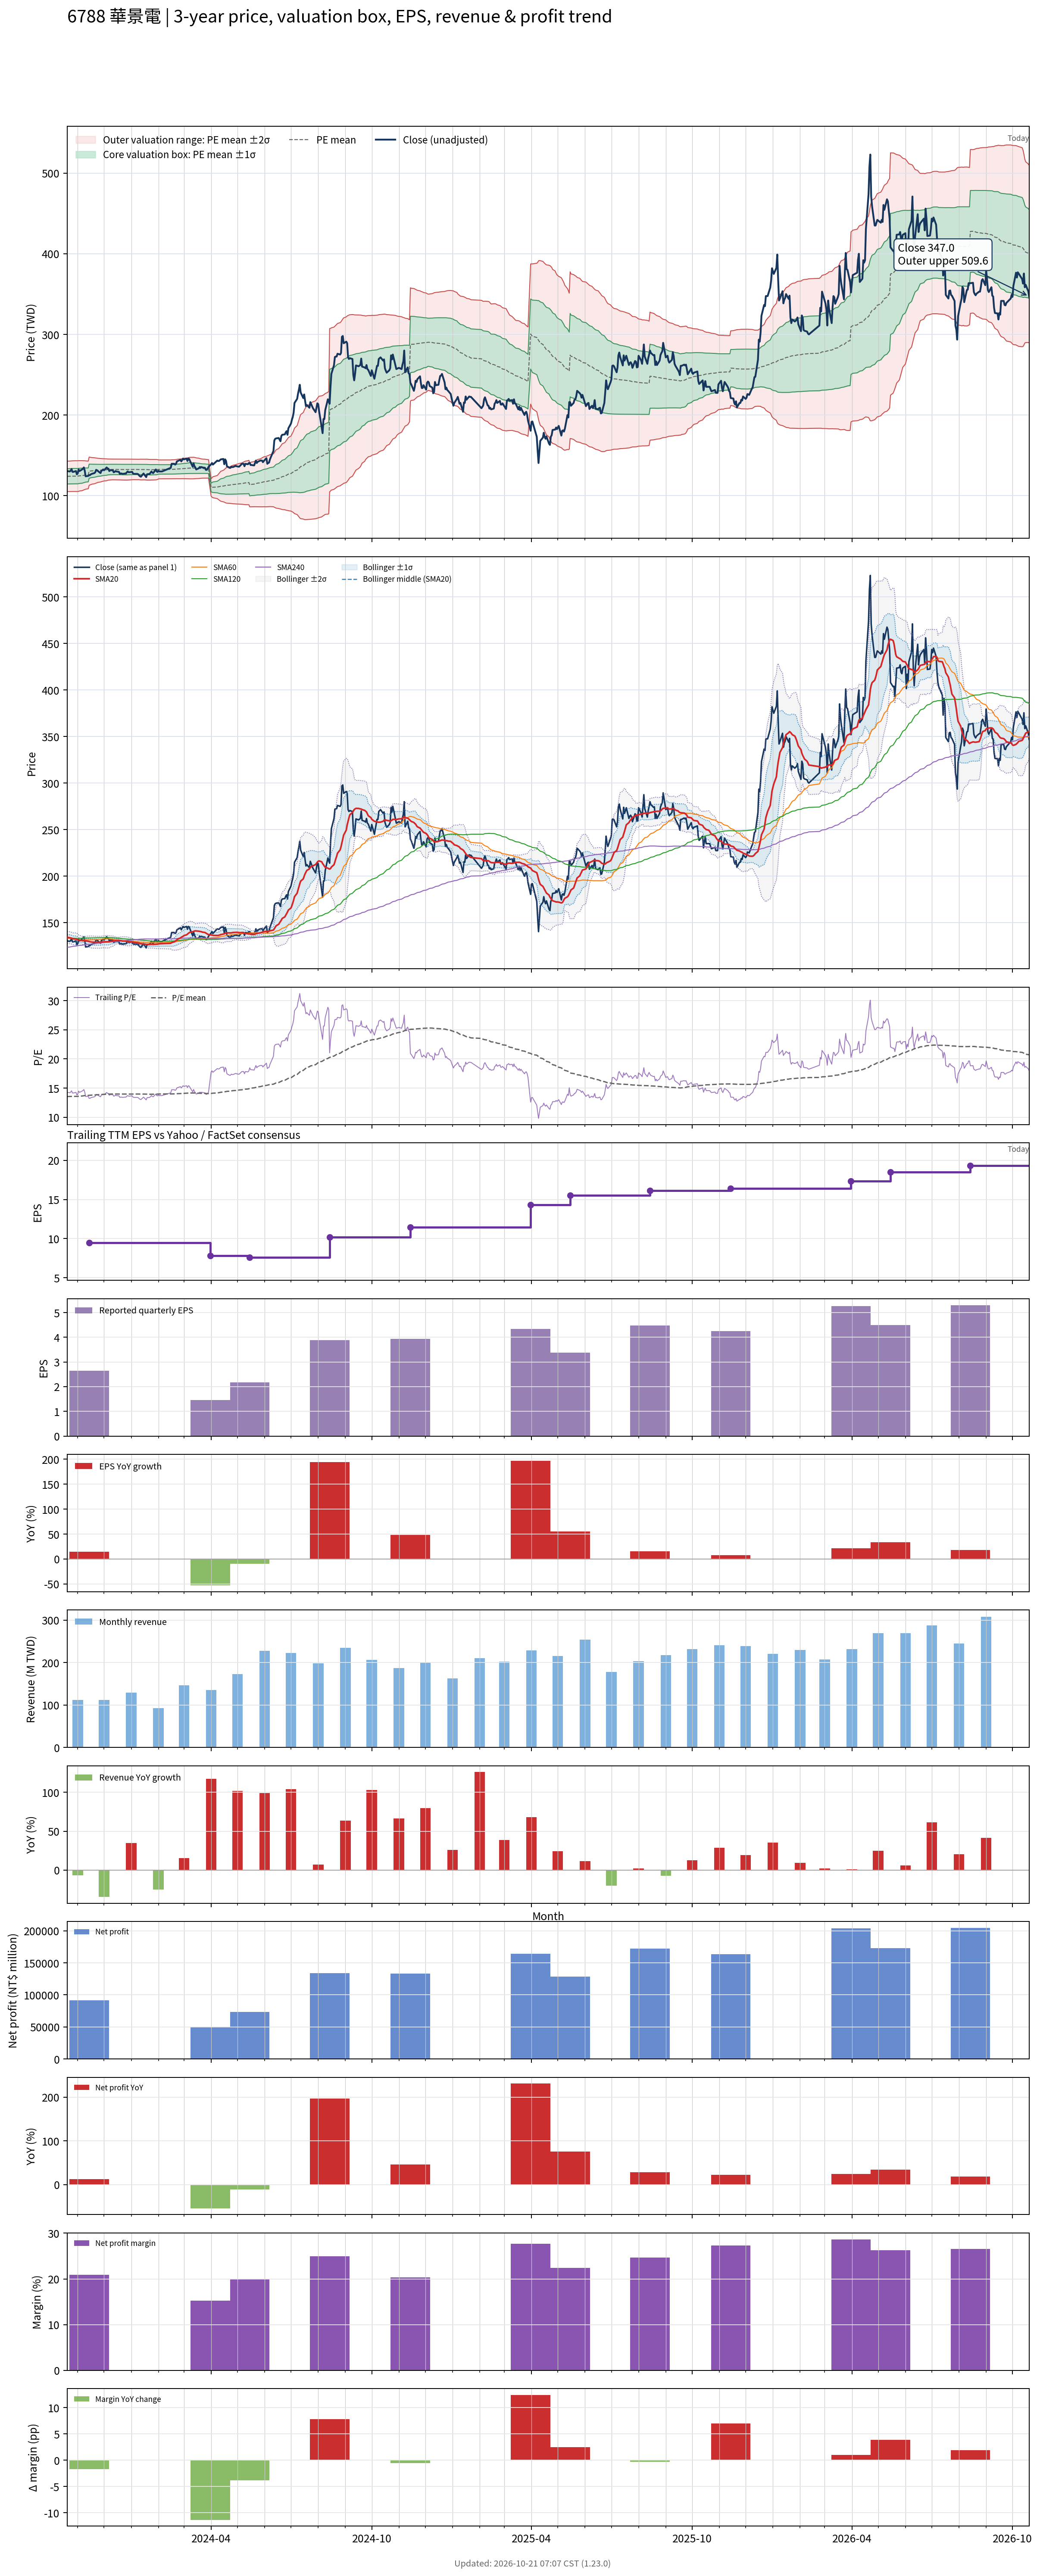

The data file committed next to this chart (first rows):
# chart-version: skill-stock-dynamic-val…
date, close, available_date, period_end, eps, ttm_eps, pe, pe_mean, pe_std, price_m2, price_m1, price_mean, price_p1, price_p2, forward_eps, forward_pe, forward_pe_mean, forward_pe_std, forward_price_m2, forward_price_m1, forward_price_mean, forward_price_p1, forward_price_p2, sma20
2023-10-20, 130.5, 2023-08-14, 2023-06-30, 1.32, 9.15, 14.26, 13.55, 1.032, 105.1, 114.5, 124, 133.4, 142.8, , , , , , , , , , 134.3
2023-10-23, 130, 2023-08-14, 2023-06-30, 1.32, 9.15, 14.21, 13.56, 1.033, 105.1, 114.6, 124, 133.5, 142.9, , , , , , , , , , 133.9
2023-10-24, 131, 2023-08-14, 2023-06-30, 1.32, 9.15, 14.32, 13.56, 1.035, 105.2, 114.6, 124.1, 133.6, 143, , , , , , , , , , 133.6
2023-10-25, 133, 2023-08-14, 2023-06-30, 1.32, 9.15, 14.54, 13.57, 1.038, 105.1, 114.7, 124.2, 133.7, 143.2, , , , , , , , , , 133.4
2023-10-26, 129.5, 2023-08-14, 2023-06-30, 1.32, 9.15, 14.15, 13.57, 1.04, 105.2, 114.7, 124.2, 133.7, 143.2, , , , , , , , , , 133.1
2023-10-27, 129.5, 2023-08-14, 2023-06-30, 1.32, 9.15, 14.15, 13.58, 1.041, 105.2, 114.7, 124.2, 133.7, 143.3, , , , , , , , , , 132.8
2023-10-30, 130.5, 2023-08-14, 2023-06-30, 1.32, 9.15, 14.26, 13.58, 1.043, 105.2, 114.7, 124.2, 133.8, 143.3, , , , , , , , , , 132.7
2023-10-31, 126.5, 2023-08-14, 2023-06-30, 1.32, 9.15, 13.83, 13.58, 1.041, 105.2, 114.7, 124.2, 133.8, 143.3, , , , , , , , , , 132.2
2023-11-01, 127.5, 2023-08-14, 2023-06-30, 1.32, 9.15, 13.93, 13.58, 1.042, 105.2, 114.7, 124.2, 133.8, 143.3, , , , , , , , , , 131.6
2023-11-02, 132.5, 2023-08-14, 2023-06-30, 1.32, 9.15, 14.48, 13.6, 1.04, 105.4, 114.9, 124.4, 133.9, 143.4, , , , , , , , , , 131.3
2023-11-03, 130.5, 2023-08-14, 2023-06-30, 1.32, 9.15, 14.26, 13.62, 1.027, 105.8, 115.2, 124.6, 134, 143.4, , , , , , , , , , 131.1
2023-11-06, 132.5, 2023-08-14, 2023-06-30, 1.32, 9.15, 14.48, 13.64, 1.018, 106.2, 115.5, 124.8, 134.1, 143.4, , , , , , , , , , 130.9
2023-11-07, 133.5, 2023-08-14, 2023-06-30, 1.32, 9.15, 14.59, 13.66, 1.001, 106.7, 115.9, 125, 134.2, 143.4, , , , , , , , , , 130.7
2023-11-08, 135, 2023-08-14, 2023-06-30, 1.32, 9.15, 14.75, 13.69, 0.989, 107.2, 116.2, 125.3, 134.3, 143.4, , , , , , , , , , 130.9
2023-11-09, 131, 2023-08-14, 2023-06-30, 1.32, 9.15, 14.32, 13.71, 0.975, 107.6, 116.5, 125.5, 134.4, 143.3, , , , , , , , , , 130.9
2023-11-10, 124, 2023-08-14, 2023-06-30, 1.32, 9.15, 13.55, 13.73, 0.9582, 108.1, 116.8, 125.6, 134.4, 143.1, , , , , , , , , , 130.5
2023-11-13, 124.5, 2023-08-14, 2023-06-30, 1.32, 9.15, 13.61, 13.74, 0.9381, 108.6, 117.2, 125.7, 134.3, 142.9, , , , , , , , , , 130.1
2023-11-14, 125.5, 2023-11-14, 2023-09-30, 2.65, 9.48, 13.24, 13.75, 0.9237, 112.9, 121.6, 130.4, 139.1, 147.9, , , , , , , , , , 129.8
2023-11-15, 125.5, 2023-11-14, 2023-09-30, 2.65, 9.48, 13.24, 13.77, 0.9072, 113.3, 121.9, 130.5, 139.1, 147.7, , , , , , , , , , 129.6
2023-11-16, 126.5, 2023-11-14, 2023-09-30, 2.65, 9.48, 13.34, 13.78, 0.8888, 113.8, 122.2, 130.6, 139.1, 147.5, , , , , , , , , , 129.4
2023-11-17, 127, 2023-11-14, 2023-09-30, 2.65, 9.48, 13.4, 13.79, 0.8706, 114.2, 122.5, 130.8, 139, 147.3, , , , , , , , , , 129.3
2023-11-20, 128, 2023-11-14, 2023-09-30, 2.65, 9.48, 13.5, 13.81, 0.8504, 114.8, 122.8, 130.9, 139, 147, , , , , , , , , , 129.2
2023-11-21, 129, 2023-11-14, 2023-09-30, 2.65, 9.48, 13.61, 13.82, 0.8356, 115.2, 123.1, 131, 138.9, 146.9, , , , , , , , , , 129.1
2023-11-22, 132, 2023-11-14, 2023-09-30, 2.65, 9.48, 13.92, 13.84, 0.8202, 115.6, 123.4, 131.2, 138.9, 146.7, , , , , , , , , , 129
2023-11-23, 131.5, 2023-11-14, 2023-09-30, 2.65, 9.48, 13.87, 13.85, 0.8058, 116, 123.7, 131.3, 138.9, 146.6, , , , , , , , , , 129.1
2023-11-24, 130.5, 2023-11-14, 2023-09-30, 2.65, 9.48, 13.77, 13.86, 0.7874, 116.5, 124, 131.4, 138.9, 146.4, , , , , , , , , , 129.2
2023-11-27, 128, 2023-11-14, 2023-09-30, 2.65, 9.48, 13.5, 13.88, 0.7689, 117, 124.3, 131.6, 138.8, 146.1, , , , , , , , , , 129.1
2023-11-28, 131, 2023-11-14, 2023-09-30, 2.65, 9.48, 13.82, 13.89, 0.7563, 117.3, 124.5, 131.7, 138.8, 146, , , , , , , , , , 129.3
2023-11-29, 131.5, 2023-11-14, 2023-09-30, 2.65, 9.48, 13.87, 13.9, 0.7424, 117.7, 124.8, 131.8, 138.8, 145.9, , , , , , , , , , 129.5
2023-11-30, 132.5, 2023-11-14, 2023-09-30, 2.65, 9.48, 13.98, 13.91, 0.7348, 118, 124.9, 131.9, 138.9, 145.8, , , , , , , , , , 129.5
2023-12-01, 131.5, 2023-11-14, 2023-09-30, 2.65, 9.48, 13.87, 13.92, 0.7242, 118.3, 125.1, 132, 138.9, 145.7, , , , , , , , , , 129.5
2023-12-04, 135, 2023-11-14, 2023-09-30, 2.65, 9.48, 14.24, 13.94, 0.7153, 118.6, 125.3, 132.1, 138.9, 145.7, , , , , , , , , , 129.7
2023-12-05, 133.5, 2023-11-14, 2023-09-30, 2.65, 9.48, 14.08, 13.95, 0.6968, 119.1, 125.7, 132.3, 138.9, 145.5, , , , , , , , , , 129.7
2023-12-06, 133.5, 2023-11-14, 2023-09-30, 2.65, 9.48, 14.08, 13.96, 0.6894, 119.3, 125.8, 132.4, 138.9, 145.4, , , , , , , , , , 129.6
2023-12-07, 130.5, 2023-11-14, 2023-09-30, 2.65, 9.48, 13.77, 13.97, 0.6859, 119.4, 125.9, 132.4, 138.9, 145.4, , , , , , , , , , 129.6
2023-12-08, 131.5, 2023-11-14, 2023-09-30, 2.65, 9.48, 13.87, 13.97, 0.6827, 119.5, 126, 132.5, 138.9, 145.4, , , , , , , , , , 129.9
2023-12-11, 131.5, 2023-11-14, 2023-09-30, 2.65, 9.48, 13.87, 13.98, 0.6767, 119.7, 126.1, 132.5, 138.9, 145.4, , , , , , , , , , 130.3
2023-12-12, 129, 2023-11-14, 2023-09-30, 2.65, 9.48, 13.61, 13.98, 0.6771, 119.7, 126.1, 132.5, 138.9, 145.4, , , , , , , , , , 130.4
2023-12-13, 129.5, 2023-11-14, 2023-09-30, 2.65, 9.48, 13.66, 13.98, 0.6767, 119.7, 126.1, 132.5, 138.9, 145.4, , , , , , , , , , 130.7
2023-12-14, 130.5, 2023-11-14, 2023-09-30, 2.65, 9.48, 13.77, 13.98, 0.6768, 119.7, 126.1, 132.5, 138.9, 145.4, , , , , , , , , , 130.8
2023-12-15, 130, 2023-11-14, 2023-09-30, 2.65, 9.48, 13.71, 13.98, 0.6772, 119.7, 126.1, 132.5, 138.9, 145.3, , , , , , , , , , 131
2023-12-18, 129.5, 2023-11-14, 2023-09-30, 2.65, 9.48, 13.66, 13.98, 0.6778, 119.6, 126.1, 132.5, 138.9, 145.3, , , , , , , , , , 131.1
2023-12-19, 127, 2023-11-14, 2023-09-30, 2.65, 9.48, 13.4, 13.97, 0.6791, 119.6, 126, 132.5, 138.9, 145.3, , , , , , , , , , 131
2023-12-20, 127.5, 2023-11-14, 2023-09-30, 2.65, 9.48, 13.45, 13.97, 0.6807, 119.5, 126, 132.4, 138.9, 145.3, , , , , , , , , , 130.8
2023-12-21, 127.5, 2023-11-14, 2023-09-30, 2.65, 9.48, 13.45, 13.97, 0.6823, 119.5, 125.9, 132.4, 138.9, 145.3, , , , , , , , , , 130.6
2023-12-22, 127, 2023-11-14, 2023-09-30, 2.65, 9.48, 13.4, 13.96, 0.6828, 119.4, 125.9, 132.4, 138.9, 145.3, , , , , , , , , , 130.4
2023-12-25, 127.5, 2023-11-14, 2023-09-30, 2.65, 9.48, 13.45, 13.96, 0.6843, 119.4, 125.9, 132.4, 138.8, 145.3, , , , , , , , , , 130.3
2023-12-26, 127.5, 2023-11-14, 2023-09-30, 2.65, 9.48, 13.45, 13.96, 0.6853, 119.3, 125.8, 132.3, 138.8, 145.3, , , , , , , , , , 130.2
2023-12-27, 129, 2023-11-14, 2023-09-30, 2.65, 9.48, 13.61, 13.96, 0.6849, 119.4, 125.9, 132.3, 138.8, 145.3, , , , , , , , , , 130.1
2023-12-28, 130, 2023-11-14, 2023-09-30, 2.65, 9.48, 13.71, 13.96, 0.6832, 119.4, 125.9, 132.4, 138.9, 145.3, , , , , , , , , , 129.9
2023-12-29, 129, 2023-11-14, 2023-09-30, 2.65, 9.48, 13.61, 13.97, 0.6797, 119.5, 126, 132.4, 138.9, 145.3, , , , , , , , , , 129.8
2024-01-02, 129.5, 2023-11-14, 2023-09-30, 2.65, 9.48, 13.66, 13.97, 0.6731, 119.7, 126.1, 132.5, 138.9, 145.2, , , , , , , , , , 129.5
2024-01-03, 127.5, 2023-11-14, 2023-09-30, 2.65, 9.48, 13.45, 13.98, 0.6694, 119.8, 126.2, 132.5, 138.9, 145.2, , , , , , , , , , 129.2
2024-01-04, 127, 2023-11-14, 2023-09-30, 2.65, 9.48, 13.4, 13.98, 0.6675, 119.9, 126.2, 132.5, 138.9, 145.2, , , , , , , , , , 128.9
2024-01-05, 127, 2023-11-14, 2023-09-30, 2.65, 9.48, 13.4, 13.98, 0.6688, 119.8, 126.2, 132.5, 138.8, 145.2, , , , , , , , , , 128.7
2024-01-08, 127, 2023-11-14, 2023-09-30, 2.65, 9.48, 13.4, 13.98, 0.6701, 119.8, 126.1, 132.5, 138.8, 145.2, , , , , , , , , , 128.5
2024-01-09, 126.5, 2023-11-14, 2023-09-30, 2.65, 9.48, 13.34, 13.98, 0.6671, 119.9, 126.2, 132.5, 138.8, 145.2, , , , , , , , , , 128.2
2024-01-10, 125, 2023-11-14, 2023-09-30, 2.65, 9.48, 13.19, 13.98, 0.6697, 119.8, 126.1, 132.5, 138.8, 145.2, , , , , , , , , , 128.1
2024-01-11, 124, 2023-11-14, 2023-09-30, 2.65, 9.48, 13.08, 13.97, 0.6747, 119.6, 126, 132.4, 138.8, 145.2, , , , , , , , , , 127.8
... 669 more rows
